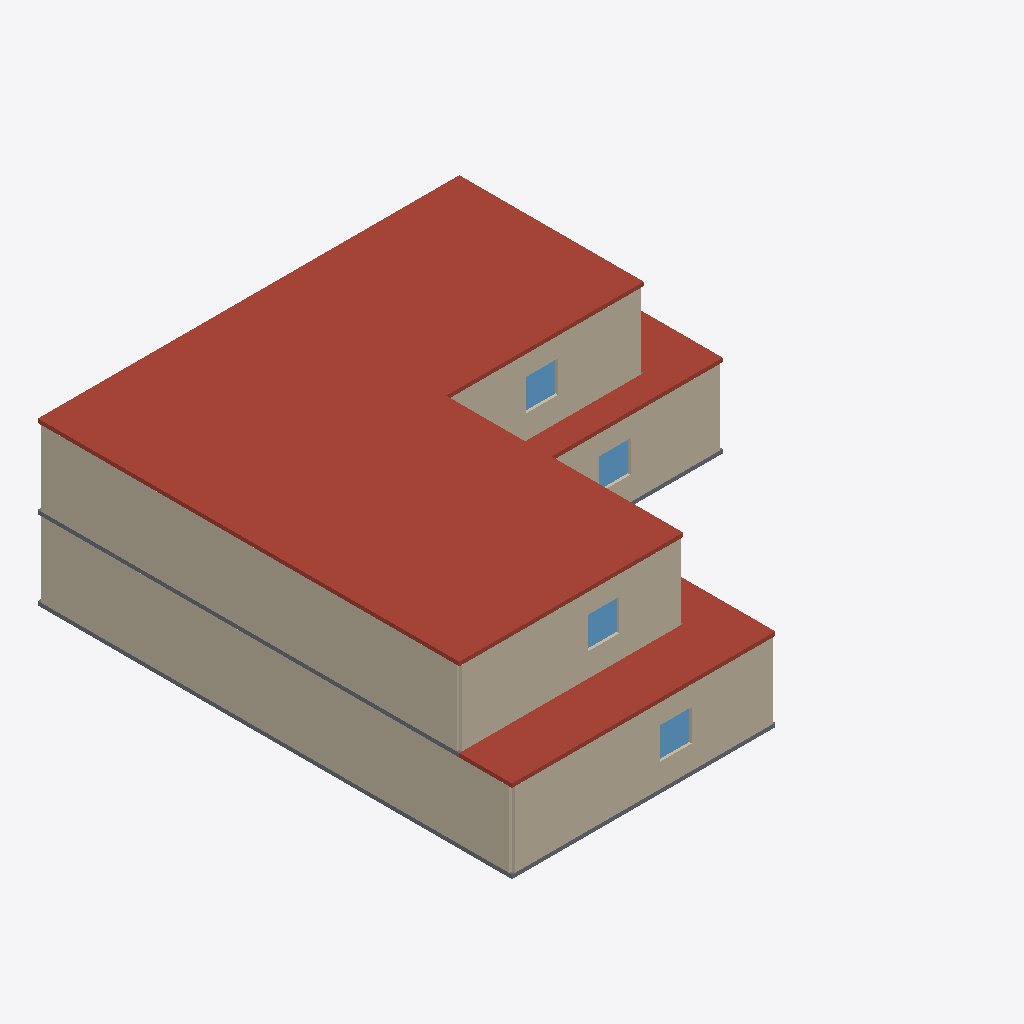
Isometric view of an IFC building model (IFC-SPF (STEP), schema IFC4, length unit millimetre), seen from the south-west, elements coloured by IFC class: 12 walls (beige), 7 roofs (red-brown), 4 windows (light blue), 2 slabs (grey).
Extent 18.0 m × 18.0 m × 6.2 m (x, y, z). Storeys (2): Floor 1 at 0.00 m; Floor 2 at 3.00 m. Elements (54): 32 IfcWall, 8 IfcRoof, 7 IfcDoor, 4 IfcWindow, 2 IfcSlab, 1 IfcStair.

HEADER;
FILE_DESCRIPTION(('NekoArch bounded architectural IFC4 profile v1'),'2;1');
FILE_NAME('building.ifc','1970-01-01T00:00:00',('NekoArch'),('NekoArch'),'NekoArch Phase 23','NekoArch','');
FILE_SCHEMA(('IFC4'));
ENDSEC;
DATA;
#9=IFCPROJECT('0Ylj35A1o_jckCQHZwQQng',$,'NekoArch Project',$,$,$,$,(#3),#7);
#13=IFCSITE('16ObkNo6RkwCA7wxD$tmxL',$,'Site',$,$,#12,$,$,.ELEMENT.,$,$,$,$,$);
#17=IFCBUILDING('2mCAQZh1_eSrhKhdCuo5qH',$,'Precision residential blueprint',$,$,#16,$,$,.ELEMENT.,$,$,$);
#23=IFCBUILDINGSTOREY('3ow_mNawHW$XzOAaEYzCUC',$,'Floor 1',$,$,#22,$,$,.ELEMENT.,0.0);
#27=IFCBUILDINGSTOREY('1cwsnmsrBBQsm5uqYiyFTw',$,'Floor 2',$,$,#26,$,$,.ELEMENT.,3000.0);
#1007=IFCROOF('3RWyQdtUxDdIboSMfOiR$B',$,'flat-roof',$,$,#1006,#1003,'roof',.FLAT_ROOF.);
#278=IFCWALL('2nQbAts6gXS0AXFu2BrB9_',$,'exterior',$,$,#277,#274,'wall-level-0-1100-2450-1100-18900',.NOTDEFINED.);
#458=IFCWALL('0JjOLNXQTTV9DxBfw8nAf2',$,'exterior',$,$,#457,#454,'wall-level-1-1100-2450-1100-16900',.NOTDEFINED.);
#368=IFCWALL('2gn7pWHnGawXmZCCaQr6_d',$,'exterior',$,$,#367,#364,'wall-level-0-3550-18900-10900-18900',.NOTDEFINED.);
#1022=IFCROOF('21XAwzwdpIZXau2FT4ZVQC',$,'flat-roof',$,$,#1021,#1018,'roof-exposed-0',.FLAT_ROOF.);
#548=IFCWALL('39T4cYYDmWG$Tze8VBYoWw',$,'exterior',$,$,#547,#544,'wall-level-1-3550-16900-9400-16900',.NOTDEFINED.);
#623=IFCWALL('3kKTrvkZRhF9b6UxblioMI',$,'exterior',$,$,#622,#619,'wall-level-1-9400-7900-16900-7900',.NOTDEFINED.);
#218=IFCWALL('0J02BKIc4N17QM61Gh_9VO',$,'exterior',$,$,#217,#214,'wall-level-0-10900-8900-18900-8900',.NOTDEFINED.);
#1082=IFCROOF('2zzkUcE59PMIe1BhrwYRaf',$,'flat-roof',$,$,#1081,#1078,'roof-exposed-4',.FLAT_ROOF.);
#1129=IFCSLAB('2dMZkLj6$AG19$2xsm9rhe',$,'floor',$,$,#1128,#1125,'slab-0',.FLOOR.);
#233=IFCWALL('1Kd8wQhJi2oo_tscBnQHZP',$,'exterior',$,$,#232,#229,'wall-level-0-1100-1100-1100-2450',.NOTDEFINED.);
#413=IFCWALL('1eKPIGvNkF9cy47GM6APkg',$,'exterior',$,$,#412,#409,'wall-level-1-1100-1100-1100-2450',.NOTDEFINED.);
#518=IFCWALL('1BeMzmI5horCpDrdNonNyF',$,'exterior',$,$,#517,#514,'wall-level-1-2250-16900-3550-16900',.NOTDEFINED.);
#338=IFCWALL('2HXkBAqduBhXSVsCz3IAzA',$,'exterior',$,$,#337,#334,'wall-level-0-2250-18900-3550-18900',.NOTDEFINED.);
#263=IFCWALL('1GkdQ61FVKIY5catWu0ME5',$,'exterior',$,$,#262,#259,'wall-level-0-1100-18900-2250-18900',.NOTDEFINED.);
#443=IFCWALL('3UzMJaKdYL_lyVHTjUX36Y',$,'exterior',$,$,#442,#439,'wall-level-1-1100-16900-2250-16900',.NOTDEFINED.);
#1067=IFCROOF('3$lK1dZU3okh3VfxN4fuzD',$,'flat-roof',$,$,#1066,#1063,'roof-exposed-3',.FLAT_ROOF.);
#1146=IFCSLAB('3kAZwj5uTbYivQDaNOtimY',$,'floor',$,$,#1145,#1142,'slab-1',.FLOOR.);
#1112=IFCROOF('3$r9M3ANfRZ0UJDrGqySde',$,'flat-roof',$,$,#1111,#1108,'roof-exposed-6',.FLAT_ROOF.);
#1097=IFCROOF('2I72SQRpHfsHabozuM4Pva',$,'flat-roof',$,$,#1096,#1093,'roof-exposed-5',.FLAT_ROOF.);
#1052=IFCROOF('2Ia5w9cHgFLHLPX9Py7ZTd',$,'flat-roof',$,$,#1051,#1048,'roof-exposed-2',.FLAT_ROOF.);
#925=IFCWINDOW('3ReDL5VXfcsTnbYSa275Rt',$,'default-exterior-window',$,$,#924,#921,'window-wall-level-0-3550-18900-10900-18900-3075-1200',1200.0,1200.0,.WINDOW.,.NOTDEFINED.,$);
#957=IFCWINDOW('3sXbyAh9$WPSAd6Ln1Jept',$,'default-exterior-window',$,$,#956,#953,'window-wall-level-1-3550-16900-9400-16900-2325-1200',1200.0,1200.0,.WINDOW.,.NOTDEFINED.,$);
#989=IFCWINDOW('3hwRMW_CoAu3u4Vh1Gppds',$,'default-exterior-window',$,$,#988,#985,'window-wall-level-1-9400-7900-16900-7900-3150-1200',1200.0,1200.0,.WINDOW.,.NOTDEFINED.,$);
#893=IFCWINDOW('0A1E7eeZSOhOwFh2sGSoty',$,'default-exterior-window',$,$,#892,#889,'window-wall-level-0-10900-8900-18900-8900-3400-1200',1200.0,1200.0,.WINDOW.,.NOTDEFINED.,$);
ENDSEC;
